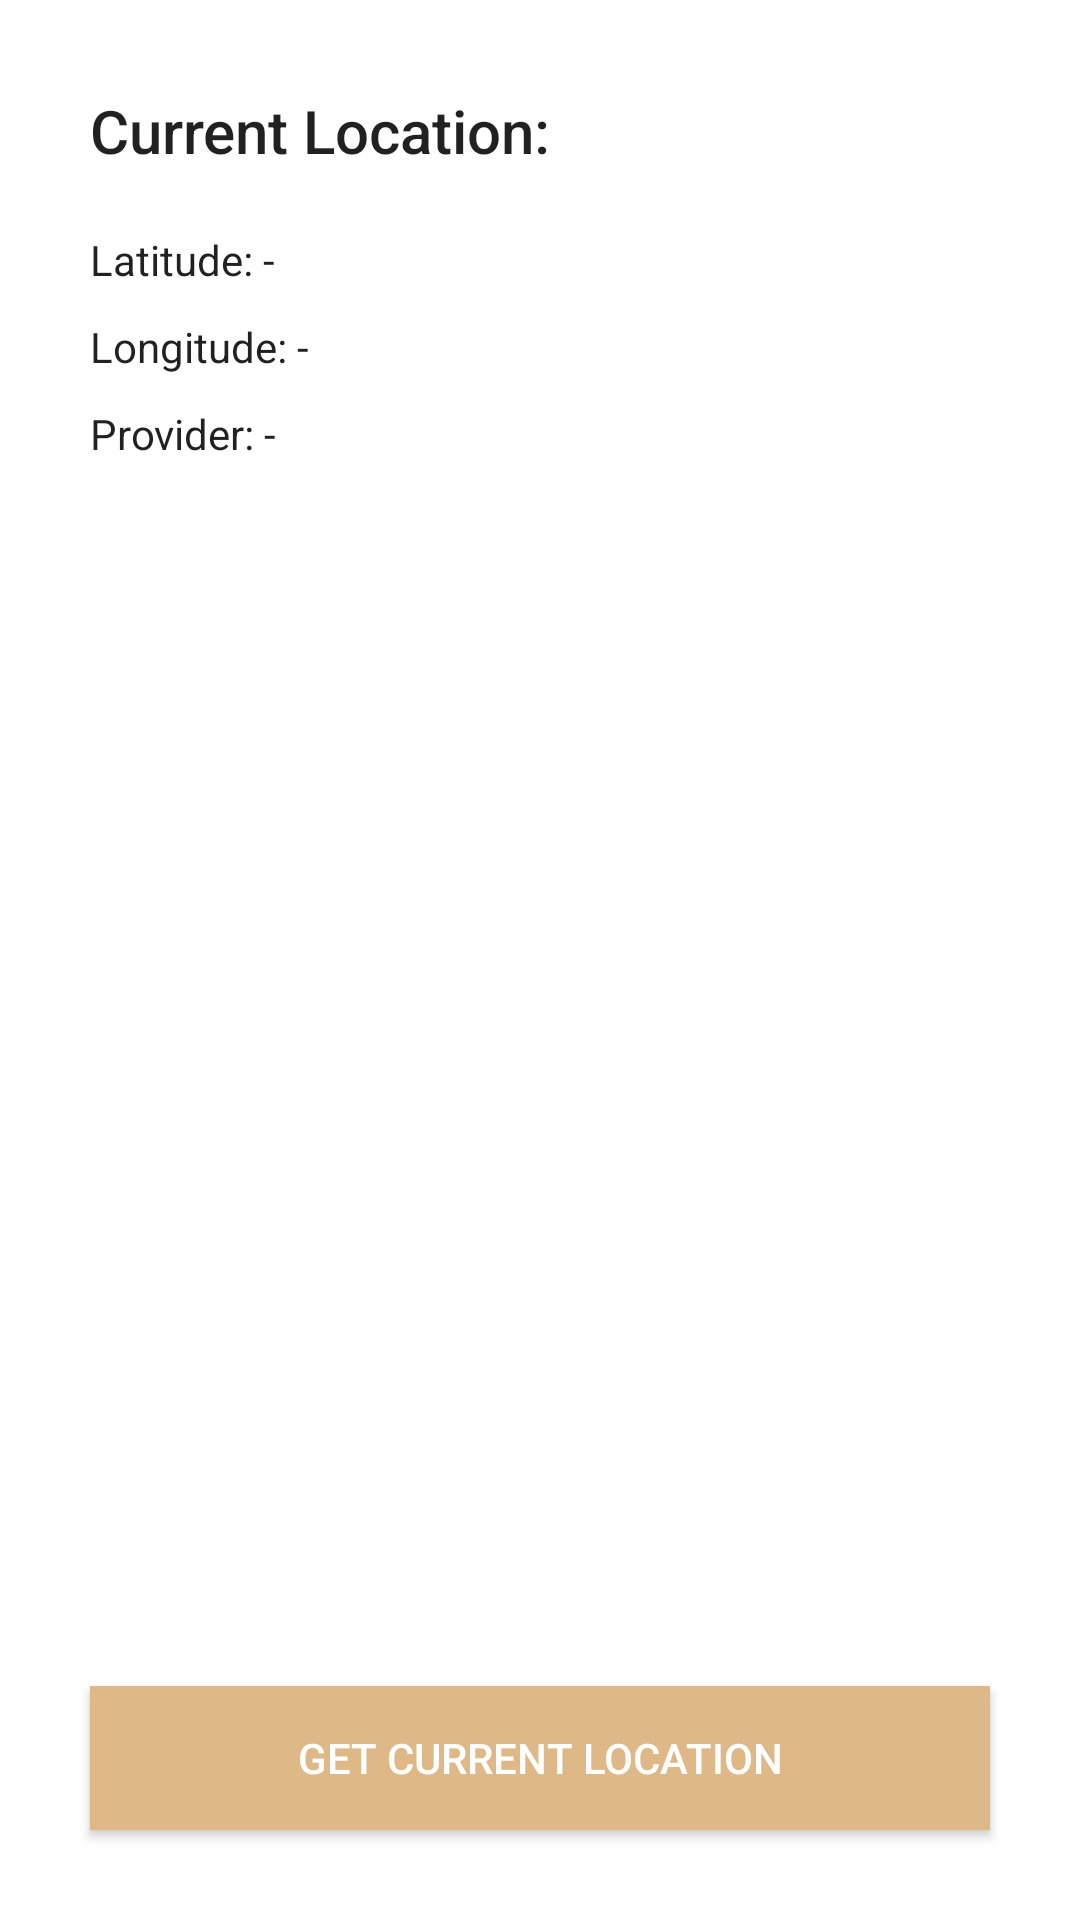

Produce the Android XML layout that renders to this screen, including the resource entries it uses.
<!-- AndroidManifest.xml: application theme Theme.PeAbsen -->
<!-- res/layout/activity_location.xml -->
<?xml version="1.0" encoding="utf-8"?>
<RelativeLayout
    xmlns:android="http://schemas.android.com/apk/res/android"
    android:layout_width="match_parent"
    android:layout_height="match_parent">
    <LinearLayout
        android:layout_width="match_parent"
        android:layout_height="wrap_content"
        android:orientation="vertical"
        android:padding="30dp">
        <TextView
            android:layout_width="match_parent"
            android:layout_height="wrap_content"
            android:textAppearance="@style/TextAppearance.AppCompat.Title"
            android:text="Current Location:"
            />
        <TextView
            android:id="@+id/tvLatitude"
            android:layout_width="match_parent"
            android:layout_height="wrap_content"
            android:textAppearance="@style/TextAppearance.AppCompat.Body1"
            android:layout_marginTop="20dp"
            android:text="Latitude: -"
            />
        <TextView
            android:id="@+id/tvLongitude"
            android:layout_width="match_parent"
            android:layout_height="wrap_content"
            android:textAppearance="@style/TextAppearance.AppCompat.Body1"
            android:layout_marginTop="10dp"
            android:text="Longitude: -"
            />
        <TextView
            android:id="@+id/tvProvider"
            android:layout_width="match_parent"
            android:layout_height="wrap_content"
            android:textAppearance="@style/TextAppearance.AppCompat.Body1"
            android:layout_marginTop="10dp"
            android:text="Provider: -"
            />

        <Button
            android:id="@+id/btOpenMap"
            android:layout_width="150dp"
            android:layout_height="wrap_content"
            android:background="@color/greenlight"
            android:text="Open Map"
            android:textColor="@android:color/white"
            android:layout_marginTop="30dp"
            android:visibility="gone"
            />
    </LinearLayout>

    <Button
        android:id="@+id/btGetLocation"
        android:layout_width="match_parent"
        android:layout_height="wrap_content"
        android:layout_alignParentBottom="true"
        android:layout_marginStart="30dp"
        android:layout_marginTop="30dp"
        android:layout_marginEnd="30dp"
        android:layout_marginBottom="30dp"
        android:background="@color/krem"
        android:text="Get Current Location"
        android:textColor="@android:color/white" />
</RelativeLayout>
<!-- resources referenced by this layout -->
<resources>
  <color name="greenlight">#20F01C</color>
  <color name="krem">#DEB887</color>
  <style name="Theme.PeAbsen" parent="Theme.MaterialComponents.DayNight.DarkActionBar">
          
          <item name="colorPrimary">@color/krem</item>
          <item name="colorPrimaryVariant">@color/purple_700</item>
          <item name="colorOnPrimary">@color/white</item>
          
          <item name="colorSecondary">@color/teal_200</item>
          <item name="colorSecondaryVariant">@color/teal_700</item>
          <item name="colorOnSecondary">@color/black</item>
          
          <item name="android:statusBarColor" tools:targetApi="l">?attr/colorPrimaryVariant</item>
          
      </style>
  <color name="purple_700">#FF3700B3</color>
  <color name="white">#FFFFFFFF</color>
  <color name="teal_200">#FF03DAC5</color>
  <color name="teal_700">#FF018786</color>
  <color name="black">#FF000000</color>
</resources>
